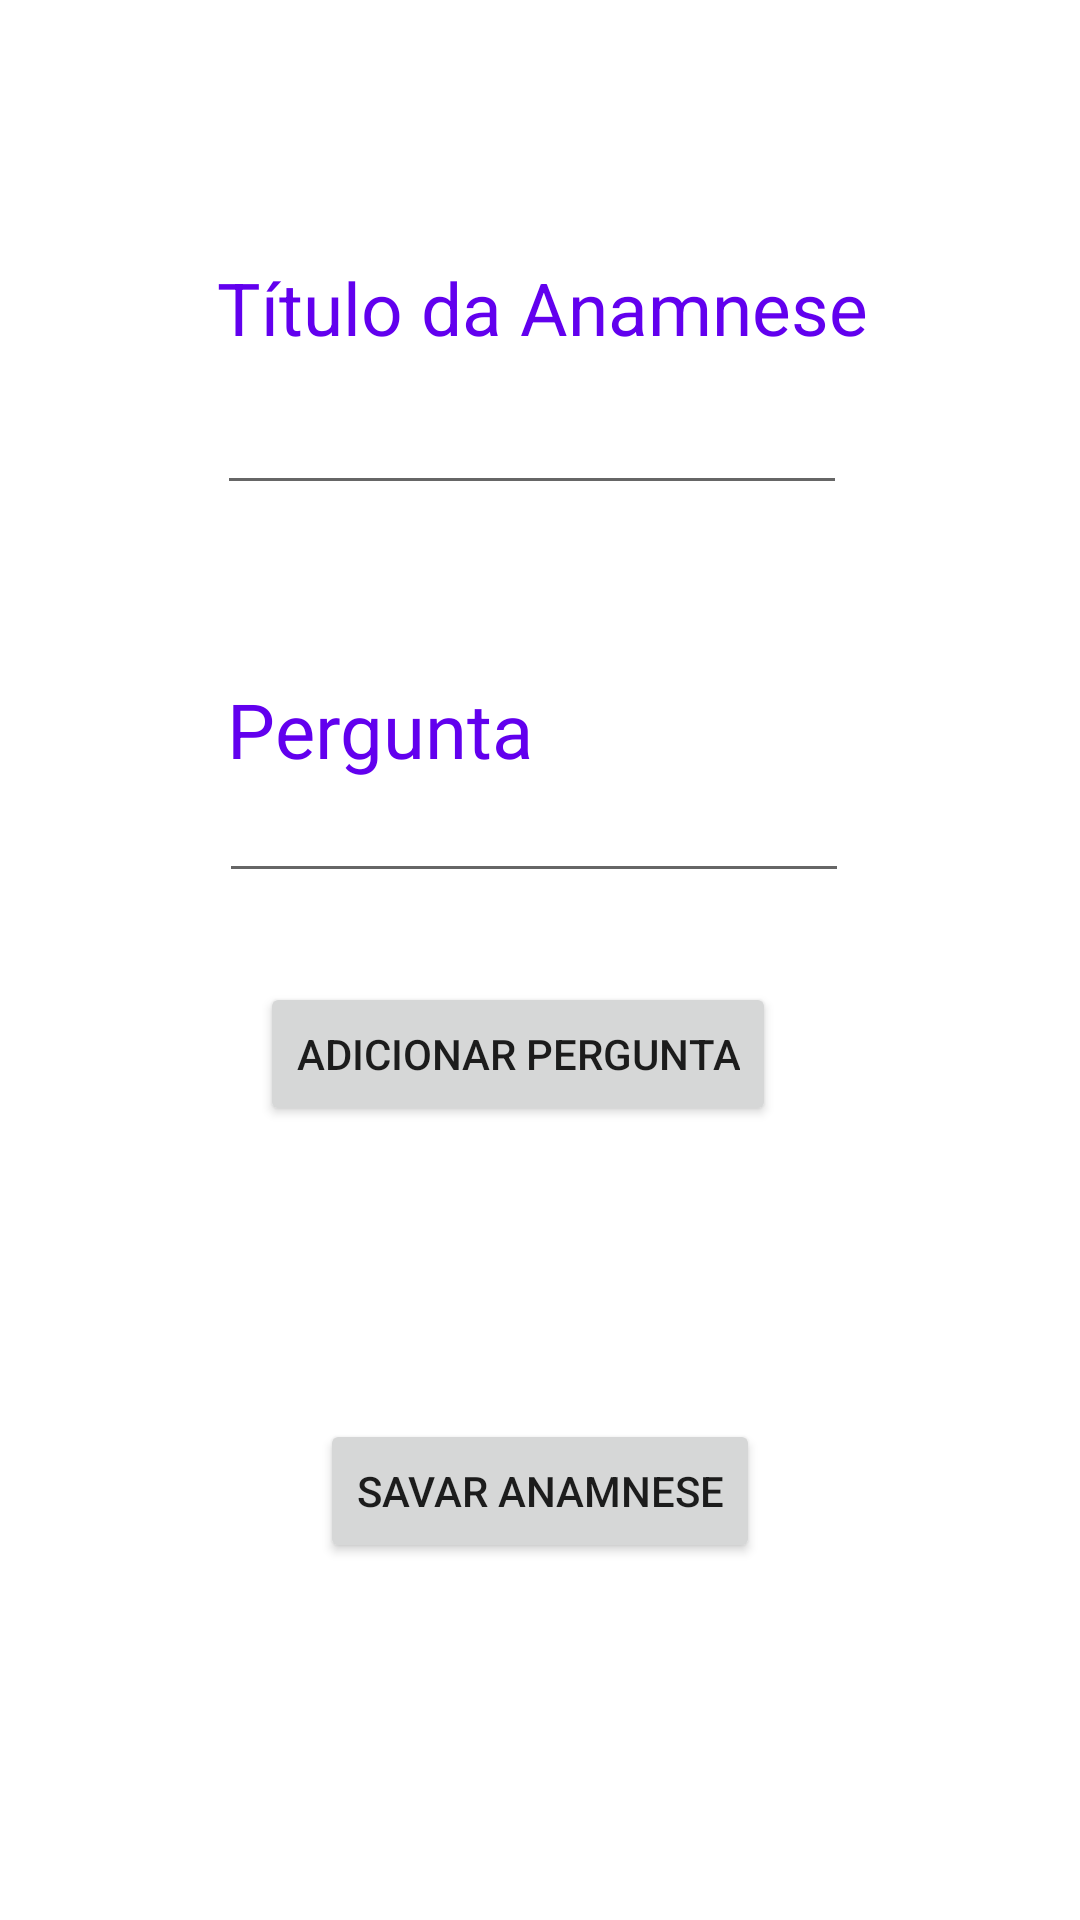

Produce the Android XML layout that renders to this screen, including the resource entries it uses.
<!-- AndroidManifest.xml: application theme Theme.JFITPersonal -->
<!-- res/layout/activity_criar_anamnese.xml -->
<?xml version="1.0" encoding="utf-8"?>
<androidx.constraintlayout.widget.ConstraintLayout xmlns:android="http://schemas.android.com/apk/res/android"
    xmlns:app="http://schemas.android.com/apk/res-auto"
    xmlns:tools="http://schemas.android.com/tools"
    android:layout_width="match_parent"
    android:layout_height="match_parent"
    tools:context=".CriarAnamnese">

    <Button
        android:id="@+id/salvarAnamnese"
        android:layout_width="wrap_content"
        android:layout_height="wrap_content"
        android:text="Savar Anamnese"
        app:layout_constraintBottom_toBottomOf="parent"
        app:layout_constraintEnd_toEndOf="parent"
        app:layout_constraintStart_toStartOf="parent"
        app:layout_constraintTop_toTopOf="parent"
        app:layout_constraintVertical_bias="0.799" />

    <TextView
        android:id="@+id/textView21"
        android:layout_width="217dp"
        android:layout_height="46dp"
        android:background="#FFFFFF"
        android:text="Título da Anamnese"
        android:textColor="@color/purple_500"
        app:autoSizeTextType="uniform"
        app:layout_constraintBottom_toBottomOf="parent"
        app:layout_constraintEnd_toEndOf="parent"
        app:layout_constraintHorizontal_bias="0.505"
        app:layout_constraintStart_toStartOf="parent"
        app:layout_constraintTop_toTopOf="parent"
        app:layout_constraintVertical_bias="0.145" />

    <EditText
        android:id="@+id/editTextTextPersonName5"
        android:layout_width="wrap_content"
        android:layout_height="wrap_content"
        android:ems="10"
        android:inputType="textPersonName"
        app:layout_constraintBottom_toBottomOf="parent"
        app:layout_constraintEnd_toEndOf="parent"
        app:layout_constraintHorizontal_bias="0.482"
        app:layout_constraintStart_toStartOf="parent"
        app:layout_constraintTop_toTopOf="parent"
        app:layout_constraintVertical_bias="0.212" />

    <TextView
        android:id="@+id/textView22"
        android:layout_width="188dp"
        android:layout_height="34dp"
        android:text="Pergunta"
        android:textColor="@color/purple_500"
        app:autoSizeTextType="uniform"
        app:layout_constraintBottom_toBottomOf="parent"
        app:layout_constraintEnd_toEndOf="parent"
        app:layout_constraintHorizontal_bias="0.439"
        app:layout_constraintStart_toStartOf="parent"
        app:layout_constraintTop_toTopOf="parent"
        app:layout_constraintVertical_bias="0.373" />

    <EditText
        android:id="@+id/editTextTextPersonName6"
        android:layout_width="wrap_content"
        android:layout_height="wrap_content"
        android:ems="10"
        android:inputType="textPersonName"
        app:layout_constraintBottom_toBottomOf="parent"
        app:layout_constraintEnd_toEndOf="parent"
        app:layout_constraintHorizontal_bias="0.487"
        app:layout_constraintStart_toStartOf="parent"
        app:layout_constraintTop_toTopOf="parent"
        app:layout_constraintVertical_bias="0.428" />

    <Button
        android:id="@+id/button2"
        android:layout_width="wrap_content"
        android:layout_height="wrap_content"
        android:text="Adicionar Pergunta"
        app:layout_constraintBottom_toBottomOf="parent"
        app:layout_constraintEnd_toEndOf="parent"
        app:layout_constraintHorizontal_bias="0.461"
        app:layout_constraintStart_toStartOf="parent"
        app:layout_constraintTop_toTopOf="parent"
        app:layout_constraintVertical_bias="0.553" />
</androidx.constraintlayout.widget.ConstraintLayout>
<!-- resources referenced by this layout -->
<resources>
  <color name="purple_500">#FF6200EE</color>
  <style name="Theme.JFITPersonal" parent="Theme.MaterialComponents.DayNight.DarkActionBar">
          
          <item name="colorPrimary">@color/purple_500</item>
          <item name="colorPrimaryVariant">@color/purple_700</item>
          <item name="colorOnPrimary">@color/white</item>
          
          <item name="colorSecondary">@color/teal_200</item>
          <item name="colorSecondaryVariant">@color/teal_700</item>
          <item name="colorOnSecondary">@color/black</item>
          
          <item name="android:statusBarColor" tools:targetApi="l">?attr/colorPrimaryVariant</item>
          
      </style>
  <color name="purple_700">#FF3700B3</color>
  <color name="white">#FFFFFFFF</color>
  <color name="teal_200">#FF03DAC5</color>
  <color name="teal_700">#FF018786</color>
  <color name="black">#FF000000</color>
</resources>
